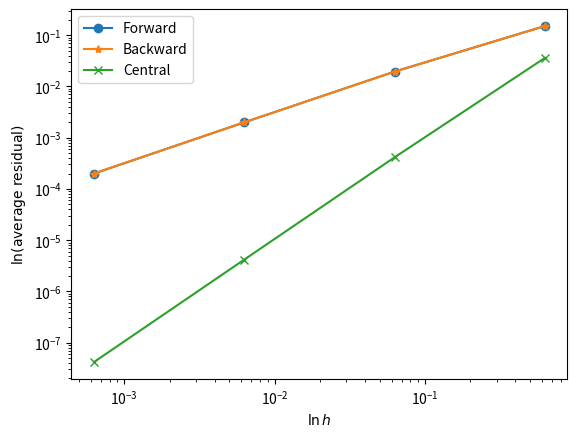

The matplotlib source for this figure:
import numpy as np
import scipy.optimize as opt
from matplotlib import pyplot as plt


def avg_residual(N: int):
    func = np.cos
    x = np.linspace(0, 2 * np.pi, N)
    h = x[1] - x[0]

    y_forward = np.zeros(N)
    y_backward = np.zeros(N)
    y_central = np.zeros(N)

    for i in range(1, N - 1):
        y_forward[i] = (func(x[i + 1]) - func(x[i])) / h
        y_backward[i] = (func(x[i]) - func(x[i - 1])) / h
        y_central[i] = (func(x[i + 1]) - func(x[i - 1])) / (2 * h)

    y_analytical = -np.sin(x)

    error_forward = np.abs(y_forward - y_analytical)
    error_backward = np.abs(y_backward - y_analytical)
    error_central = np.abs(y_central - y_analytical)

    return h, np.mean(error_forward), np.mean(error_backward), np.mean(error_central)


forward_residual = []
backward_residual = []
central_residual = []

hs = []

for N in [11, 101, 1001, 10001]:
    h, forward, backward, central = avg_residual(N)
    hs.append(h)
    forward_residual.append(forward)
    backward_residual.append(backward)
    central_residual.append(central)

plt.plot(hs, forward_residual, label="Forward", marker="o")
plt.plot(hs, backward_residual, label="Backward", marker="*")
plt.plot(hs, central_residual, label="Central", marker="x")
plt.xscale("log")
plt.yscale("log")
plt.xlabel(r"$\ln h$")
plt.ylabel(r"$\ln (\text{average residual})$")
plt.legend()

plt.savefig("prob1-2.png")


def predict_residual_log(hs, residua):
    linear = np.polyfit(np.log10(hs), np.log10(residua), 1)

    def predict(logh):
        return linear[0] * logh + linear[1]

    return predict


pred_forward_log = predict_residual_log(hs, forward_residual)
pred_backward_log = predict_residual_log(hs, backward_residual)
pred_central_log = predict_residual_log(hs, central_residual)

# 残差が 10^{-6} になるような h を求める
logh_forward = opt.root(
    lambda logh: pred_forward_log(logh) - np.log10(1e-6), np.log10(hs[0])
).x[0]
logh_backward = opt.root(
    lambda logh: pred_backward_log(logh) - np.log10(1e-6), np.log10(hs[0])
).x[0]
logh_central = opt.root(
    lambda logh: pred_central_log(logh) - np.log10(1e-6), np.log10(hs[0])
).x[0]

print(f"Forward: h = {np.exp(logh_forward)}, logh = {logh_forward}")
print(f"Backward: h = {np.exp(logh_backward)}, logh = {logh_backward}")
print(f"Central: h = {np.exp(logh_central)}, logh = {logh_central}")
